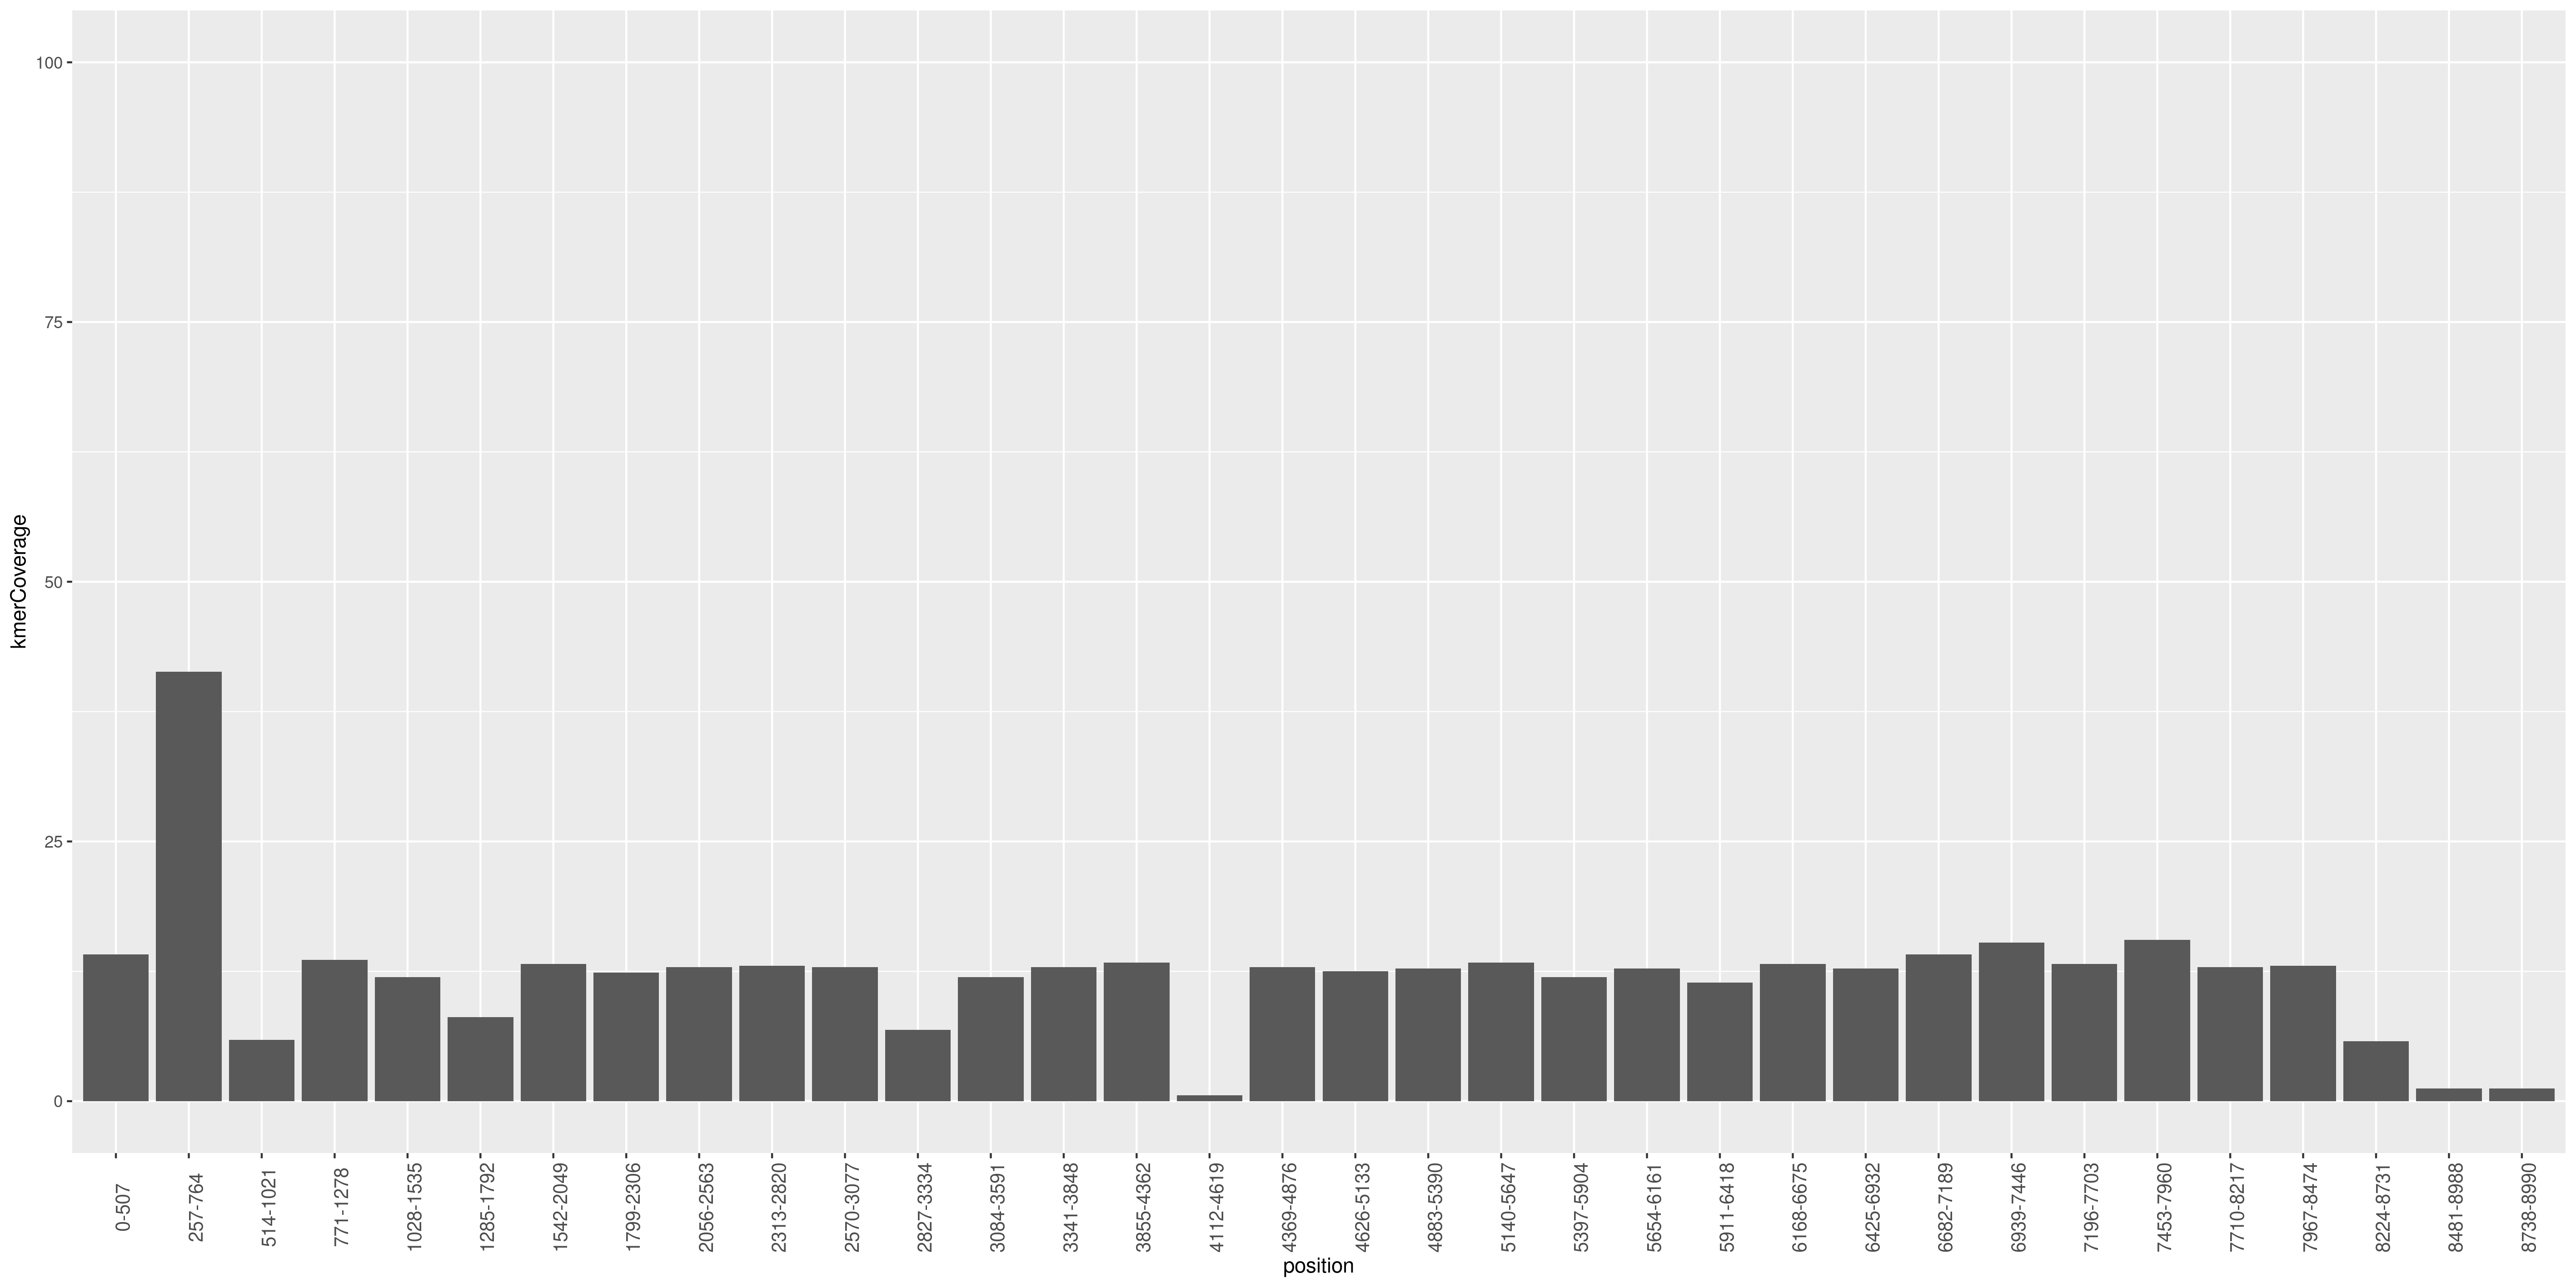

The file beside this chart, header and first rows:
	oligo	kmerCount	CG%	Entropy	Tm	homodimer-dG	hairpin-dG	start	end
16357	TTTTTTTTTTTTTTT	38	0.0	-0.0	20.07	0.0	0.0	8160	8384
6416	TTTTTTTTTTTTTTT	38	0.0	-0.0	20.07	0.0	0.0	7905	8384
5791	AGACTAGAGTATGCA	16	40.0	0.945	36.47	-3948	0.0	7650	8155
4719	CATTCTCCCATGTGA	18	46.67	0.954	39.21	-2457	0.0	7395	7900
14574	GAGGGCATCCCACCA	18	66.67	0.903	47.41	-3425	-455.1	7140	7645
12812	TGGATTGTTGTGAAA	17	33.33	0.783	33.74	-373.9	0.0	6885	7390
11316	GGAATCCTGCACTGG	20	60.0	0.983	44.67	-2358	0.0	6630	7135
8694	ATGGAAAACACTGGG	20	46.67	0.916	39.21	-1134	0.0	6375	6880
12059	TCGGTGTACCACCTA	17	53.33	0.983	41.94	-3597	-828.4	6120	6625
3064	TAGTCTCTACATCAT	16	33.33	0.903	33.74	-1382	0.0	5865	6370
6417	ATACAAAGGTGGCAA	17	40.0	0.898	36.47	-3076	0.0	5610	6115
1555	GTTTCTGGTTCTATA	17	33.33	0.862	33.74	19.14	0.0	5355	5860
790	AGCCTTTGAGTCTGA	17	46.67	0.983	39.21	-2278	0.0	5100	5605
3864	CAAGGAATAAATGTC	16	33.33	0.915	33.74	-128.6	0.0	4845	5350
7213	TTGTTCTGTTGTTGG	17	40.0	0.615	36.47	-245.5	0.0	4590	5095
16871	TAGCTCCATGGTGAA	16	46.67	0.995	39.21	-5772	0.0	4335	4840
9449	GCCTTGTTCCATAGC	17	53.33	0.954	41.94	-1120	0.0	4080	4585
2286	AGTAGTACACCCCTG	17	53.33	0.983	41.94	-3485	0.0	3825	4330
4619	TGTCTCTATTGCCAA	14	40.0	0.945	36.47	-557.5	0.0	3570	4075
15425	GATTTATTCCATACA	17	26.67	0.891	31.01	-488.4	0.0	3315	3820
13576	TGACTGCCAGTGGAA	17	53.33	0.983	41.94	-6502	0.0	3060	3565
3824	CTGCATTTTGTGTTC	3	40.0	0.836	36.47	-2730	0.0	2805	3310
16358	CTCACCTGTGTGTTC	10	53.33	0.891	41.94	-1900	-273.5	2550	3055
16503	GTGACATAGCCAACG	17	53.33	0.966	41.94	-1847	0.0	2295	2800
9734	TCTAGATATGTTTCC	17	33.33	0.915	33.74	-1999	0.0	2040	2545
17641	TTGAAACACGGGAGA	17	46.67	0.916	39.21	-3902	0.0	1785	2290
0	AACAATTGTTGCTGA	17	33.33	0.954	33.74	-6558	284.9	1530	2035
15413	CCTGTACCGCCTGCC	10	73.33	0.836	50.14	-2355	0.0	1275	1780
10430	GCATTACACTGCACA	23	46.67	0.954	39.21	-2038	-138.8	1020	1525
7894	CCATTCACCATAAGC	19	46.67	0.891	39.21	-1120	0.0	765	1270
15577	CCAGTTTGTTGTCTA	17	40.0	0.915	36.47	-343.6	0.0	510	1015
5496	ACACGGACACCCAAA	115	53.33	0.715	41.94	-2700	0.0	255	760
14364	TGCTGAGCGCAACGC	31	66.67	0.954	47.41	-6397	-1154	0	505
